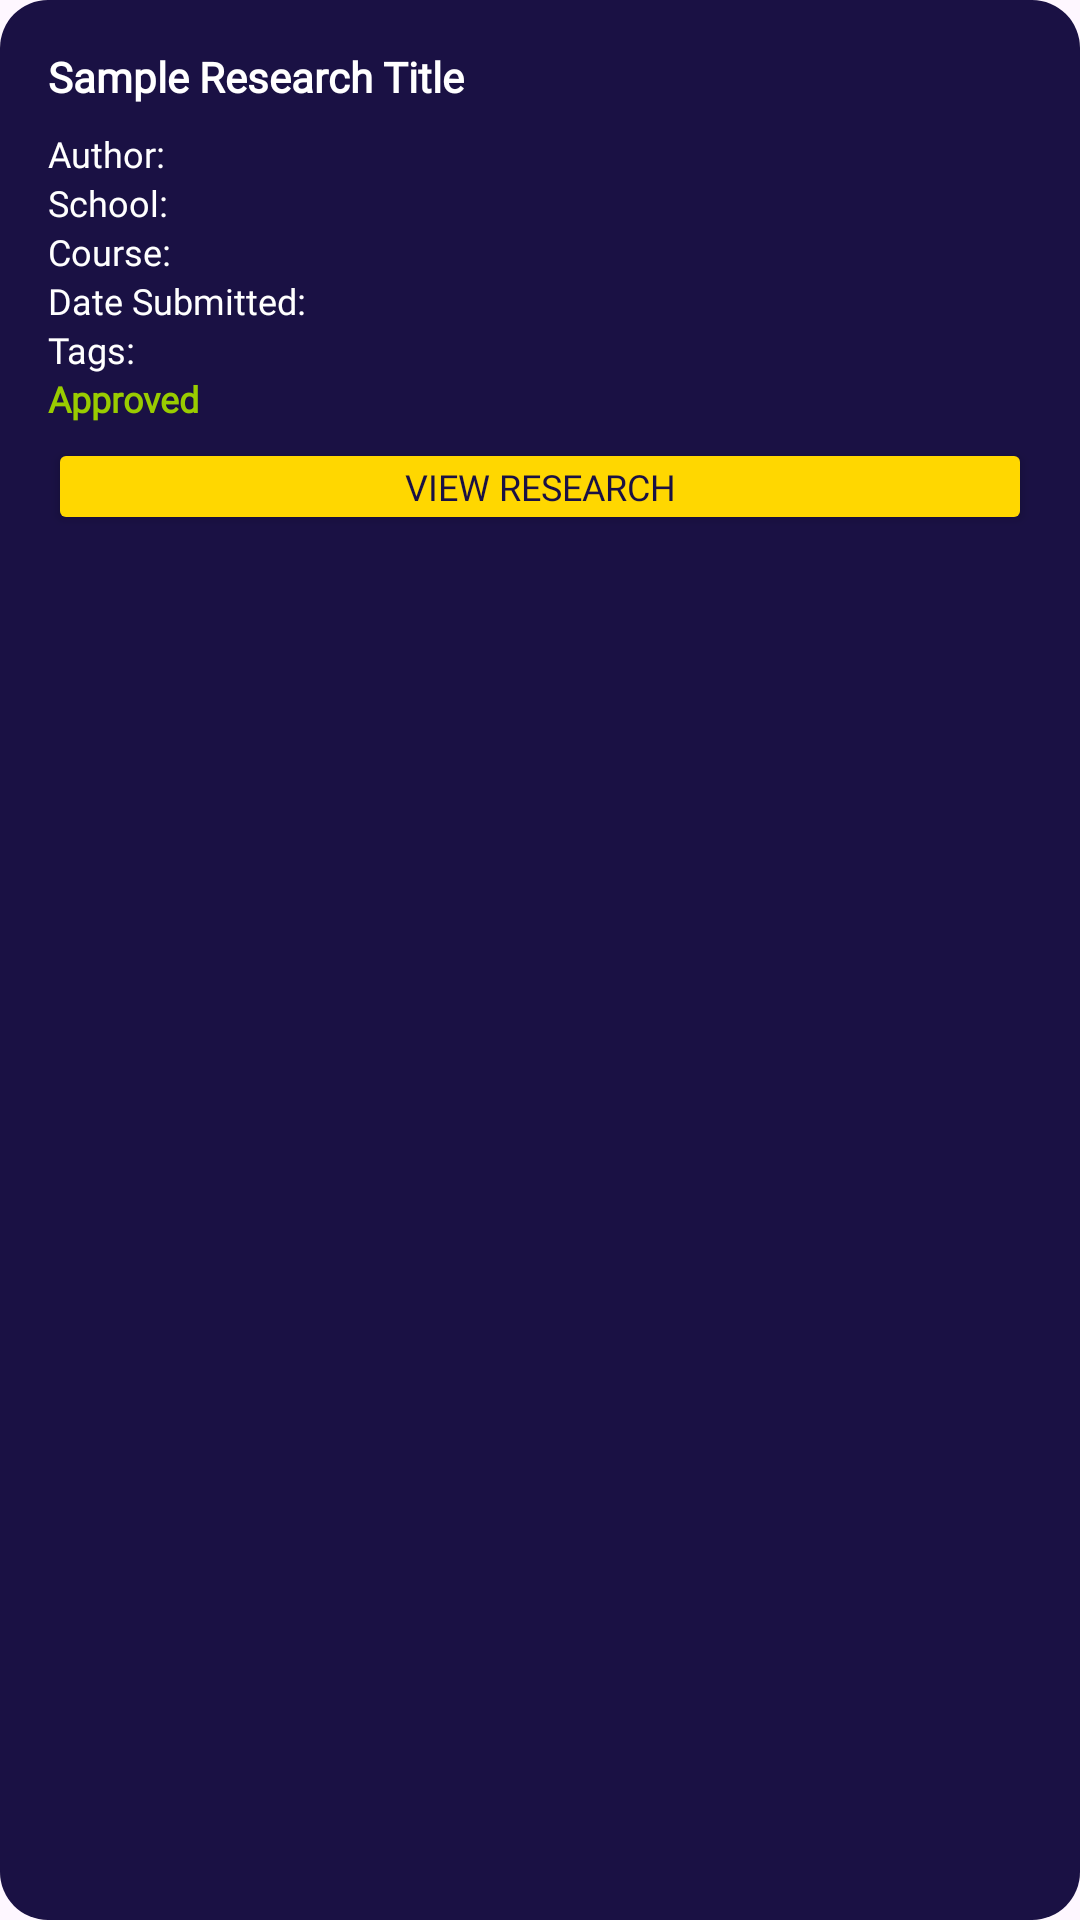

Reconstruct the res/layout file that produces this screen, plus the resources it refers to.
<!-- AndroidManifest.xml: application theme Theme.Bluevault -->
<!-- res/layout/rc_super_admin_available_researches.xml -->
<?xml version="1.0" encoding="utf-8"?>
<androidx.constraintlayout.widget.ConstraintLayout xmlns:android="http://schemas.android.com/apk/res/android"
    xmlns:app="http://schemas.android.com/apk/res-auto"
    xmlns:tools="http://schemas.android.com/tools"
    android:layout_width="match_parent"
    android:layout_height="wrap_content"
    android:background="@drawable/bg_research_item"
    android:padding="16dp"
    android:layout_marginBottom="12dp">

    <LinearLayout
        android:layout_width="match_parent"
        android:layout_height="wrap_content"
        android:orientation="vertical"
        app:layout_constraintTop_toTopOf="parent"
        app:layout_constraintStart_toStartOf="parent"
        app:layout_constraintEnd_toEndOf="parent">

        
        <RelativeLayout
            android:layout_width="match_parent"
            android:layout_height="wrap_content"
            android:layout_marginBottom="8dp">

            <TextView
                android:id="@+id/tvTitle"
                android:layout_width="match_parent"
                android:layout_height="wrap_content"
                android:layout_toStartOf="@+id/ratingBar"
                android:layout_marginEnd="8dp"
                android:fontFamily="@font/poppins_bold"
                android:text="Sample Research Title"
                android:textColor="@color/white"
                android:textSize="14sp"
                android:textStyle="bold"
                android:maxLines="2"
                android:ellipsize="end" />

            <LinearLayout
                android:id="@+id/ratingBar"
                android:layout_width="wrap_content"
                android:layout_height="wrap_content"
                android:layout_alignParentEnd="true"
                android:orientation="horizontal">

                <ImageView
                    android:id="@+id/star1"
                    android:layout_width="14dp"
                    android:layout_height="14dp"
                    android:src="@drawable/ic_star"
                    android:alpha="0.2"
                    app:tint="#FFD700"/>
                <ImageView
                    android:id="@+id/star2"
                    android:layout_width="14dp"
                    android:layout_height="14dp"
                    android:src="@drawable/ic_star"
                    android:alpha="0.2"
                    app:tint="#FFD700"/>
                <ImageView
                    android:id="@+id/star3"
                    android:layout_width="14dp"
                    android:layout_height="14dp"
                    android:src="@drawable/ic_star"
                    android:alpha="0.2"
                    app:tint="#FFD700"/>
                <ImageView
                    android:id="@+id/star4"
                    android:layout_width="14dp"
                    android:layout_height="14dp"
                    android:src="@drawable/ic_star"
                    android:alpha="0.2"
                    app:tint="#FFD700"/>
                <ImageView
                    android:id="@+id/star5"
                    android:layout_width="14dp"
                    android:layout_height="14dp"
                    android:src="@drawable/ic_star"
                    android:alpha="0.2"
                    app:tint="#FFD700"/>
            </LinearLayout>
        </RelativeLayout>

        
        <LinearLayout
            android:layout_width="match_parent"
            android:layout_height="wrap_content"
            android:orientation="horizontal">

            <TextView
                android:layout_width="wrap_content"
                android:layout_height="wrap_content"
                android:fontFamily="@font/poppins_bold"
                android:text="Author: "
                android:textColor="@color/white"
                android:textSize="12sp" />

            <TextView
                android:id="@+id/tvAuthor"
                android:layout_width="0dp"
                android:layout_height="wrap_content"
                android:layout_weight="1"
                android:fontFamily="@font/poppins"
                android:text=""
                android:textColor="@color/white"
                android:textSize="12sp"
                android:maxLines="1"
                android:ellipsize="end" />
        </LinearLayout>

        
        <LinearLayout
            android:layout_width="match_parent"
            android:layout_height="wrap_content"
            android:orientation="horizontal">

            <TextView
                android:layout_width="wrap_content"
                android:layout_height="wrap_content"
                android:fontFamily="@font/poppins_bold"
                android:text="School: "
                android:textColor="@color/white"
                android:textSize="12sp" />

            <TextView
                android:id="@+id/tvSchool"
                android:layout_width="0dp"
                android:layout_height="wrap_content"
                android:layout_weight="1"
                android:fontFamily="@font/poppins"
                android:text=""
                android:textColor="@color/white"
                android:textSize="12sp"
                android:maxLines="1"
                android:ellipsize="end" />
        </LinearLayout>

        
        <LinearLayout
            android:layout_width="match_parent"
            android:layout_height="wrap_content"
            android:orientation="horizontal">

            <TextView
                android:layout_width="wrap_content"
                android:layout_height="wrap_content"
                android:fontFamily="@font/poppins_bold"
                android:text="Course: "
                android:textColor="@color/white"
                android:textSize="12sp" />

            <TextView
                android:id="@+id/tvCourse"
                android:layout_width="0dp"
                android:layout_height="wrap_content"
                android:layout_weight="1"
                android:fontFamily="@font/poppins"
                android:text=""
                android:textColor="@color/white"
                android:textSize="12sp"
                android:maxLines="1"
                android:ellipsize="end" />
        </LinearLayout>

        
        <LinearLayout
            android:layout_width="match_parent"
            android:layout_height="wrap_content"
            android:orientation="horizontal">

            <TextView
                android:layout_width="wrap_content"
                android:layout_height="wrap_content"
                android:fontFamily="@font/poppins_bold"
                android:text="Date Submitted: "
                android:textColor="@color/white"
                android:textSize="12sp" />

            <TextView
                android:id="@+id/tvDate"
                android:layout_width="0dp"
                android:layout_height="wrap_content"
                android:layout_weight="1"
                android:fontFamily="@font/poppins"
                android:text=""
                android:textColor="@color/white"
                android:textSize="12sp"
                android:maxLines="1"
                android:ellipsize="end" />
        </LinearLayout>

        
        <LinearLayout
            android:layout_width="match_parent"
            android:layout_height="wrap_content"
            android:orientation="horizontal">

            <TextView
                android:layout_width="wrap_content"
                android:layout_height="wrap_content"
                android:fontFamily="@font/poppins_bold"
                android:text="Tags: "
                android:textColor="@color/white"
                android:textSize="12sp" />

            <TextView
                android:id="@+id/tvTags"
                android:layout_width="0dp"
                android:layout_height="wrap_content"
                android:layout_weight="1"
                android:fontFamily="@font/poppins"
                android:text=""
                android:textColor="@color/white"
                android:textSize="12sp"
                android:maxLines="1"
                android:ellipsize="end" />
        </LinearLayout>

        
        <TextView
            android:id="@+id/textView3"
            android:layout_width="wrap_content"
            android:layout_height="wrap_content"
            android:fontFamily="@font/poppins_bold"
            android:text="Approved"
            android:textColor="@android:color/holo_green_light"
            android:textSize="12sp"
            android:textStyle="bold" />

        <Button
            android:id="@+id/btnSuperViewResearch"
            android:layout_width="match_parent"
            android:layout_height="wrap_content"
            android:backgroundTint="#FFD700"
            android:fontFamily="@font/poppins_bold"
            android:minHeight="0dp"
            android:layout_marginTop="5dp"
            android:paddingHorizontal="16dp"
            android:paddingVertical="8dp"
            android:text="View Research"
            android:textColor="#1A1144"
            android:textSize="12sp"
            app:cornerRadius="8dp" />

    </LinearLayout>

</androidx.constraintlayout.widget.ConstraintLayout>
<!-- resources referenced by this layout -->
<resources>
  <color name="white">#FFFFFFFF</color>
  <!-- drawable bg_research_item (drawable) -->
  <?xml version="1.0" encoding="utf-8"?>
  <shape xmlns:android="http://schemas.android.com/apk/res/android">
      <solid android:color="#1A1144" />
      <corners android:radius="16dp" />
      <padding android:left="16dp" android:top="16dp" android:right="16dp" android:bottom="16dp" />
  </shape>
  <style name="Theme.Bluevault" parent="Base.Theme.Bluevault" />
  <style name="Base.Theme.Bluevault" parent="Theme.Material3.DayNight.NoActionBar">
          
          <item name="colorPrimary">@color/blue_primary</item>
          <item name="colorPrimaryVariant">@color/blue_dark</item>
          <item name="colorOnPrimary">@color/white</item>
  
          <item name="colorSecondary">@color/blue_secondary</item>
          <item name="colorSecondaryVariant">@color/blue_dark</item>
          <item name="colorOnSecondary">@color/black</item>
          
          <item name="android:statusBarColor">@color/blue_dark</item>
      </style>
  <color name="blue_primary">#140958</color>
  <color name="blue_dark">#190b71</color>
  <color name="blue_secondary">#2510a4</color>
  <color name="black">#FF000000</color>
</resources>
